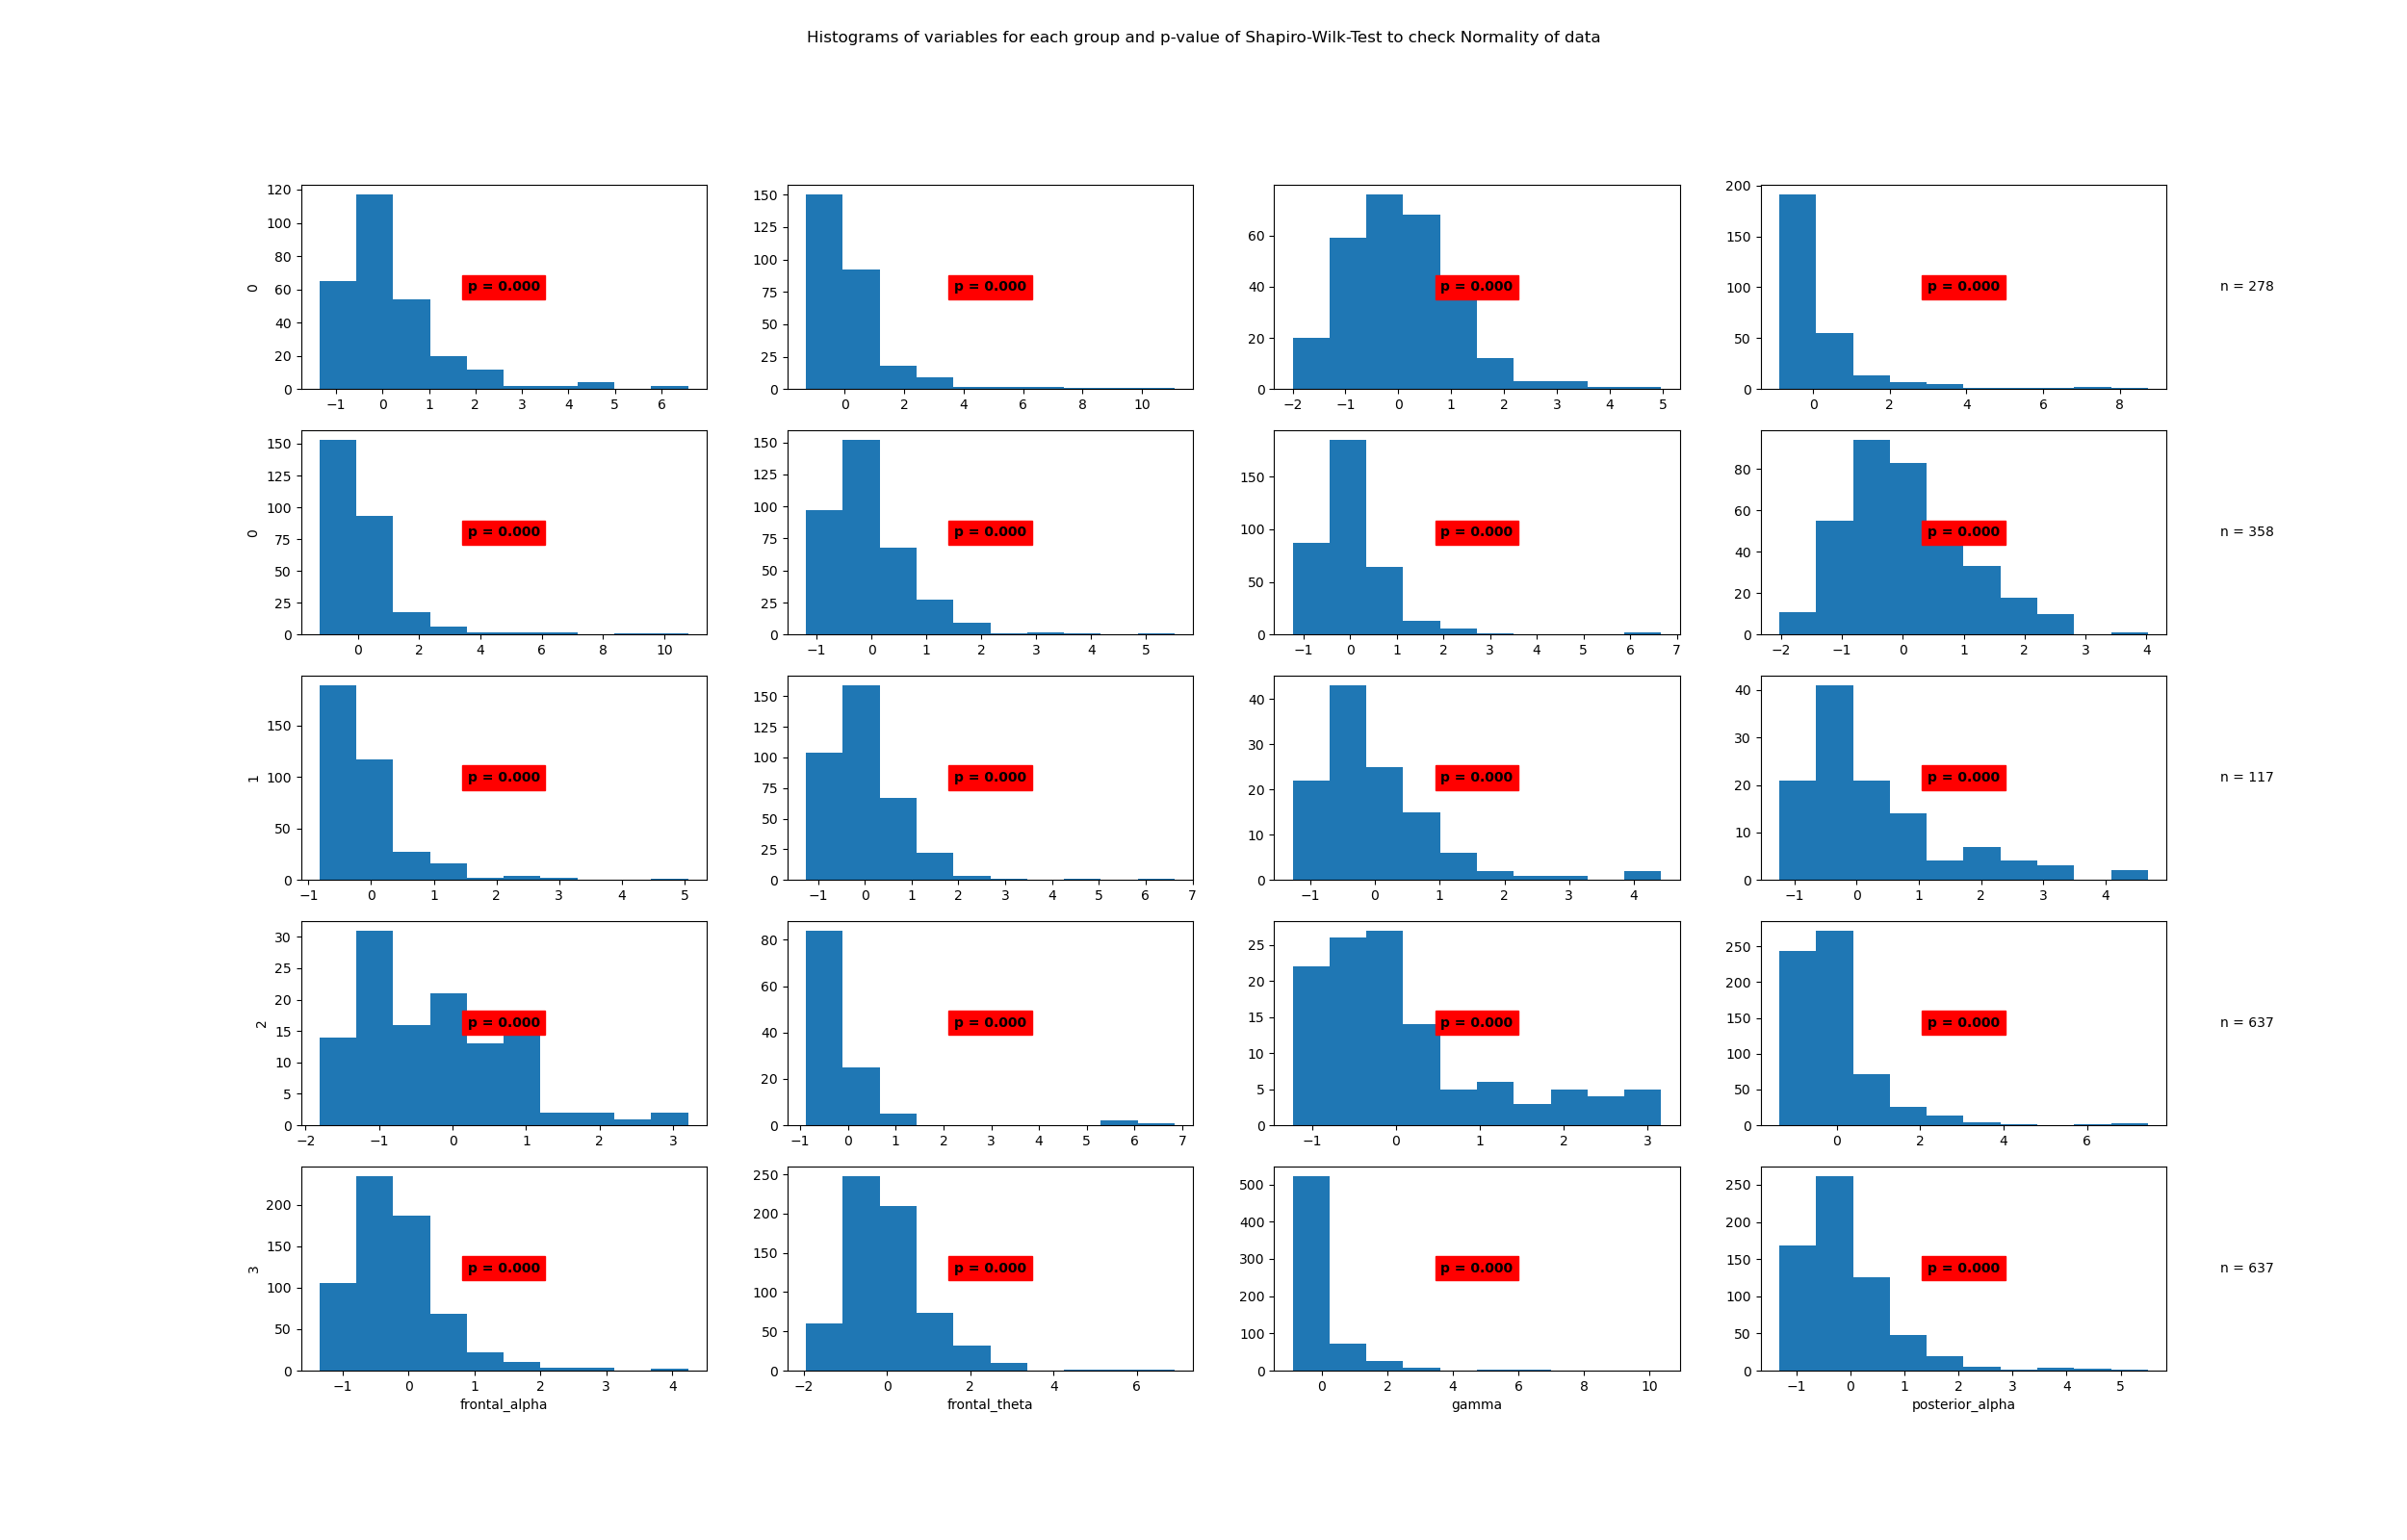

The data file committed next to this chart (first rows):
State	Variable	Statistic	Samples	p-value	Significance
0	beta	0.77	278	0.0	True
0	frontal_alpha	0.66	278	0.0	True
0	frontal_theta	0.95	278	0.0	True
0	gamma	0.6	278	0.0	True
0	posterior_alpha	0.67	278	0.0	True
1	beta	0.85	358	0.0	True
1	frontal_alpha	0.77	358	0.0	True
1	frontal_theta	0.98	358	0.0	True
1	gamma	0.72	358	0.0	True
1	posterior_alpha	0.84	358	0.0	True
2	beta	0.84	117	0.0	True
2	frontal_alpha	0.85	117	0.0	True
2	frontal_theta	0.94	117	0.0	True
2	gamma	0.48	117	0.0	True
2	posterior_alpha	0.87	117	0.0	True
3	beta	0.72	637	0.0	True
3	frontal_alpha	0.88	637	0.0	True
3	frontal_theta	0.92	637	0.0	True
3	gamma	0.59	637	0.0	True
3	posterior_alpha	0.84	637	0.0	True
